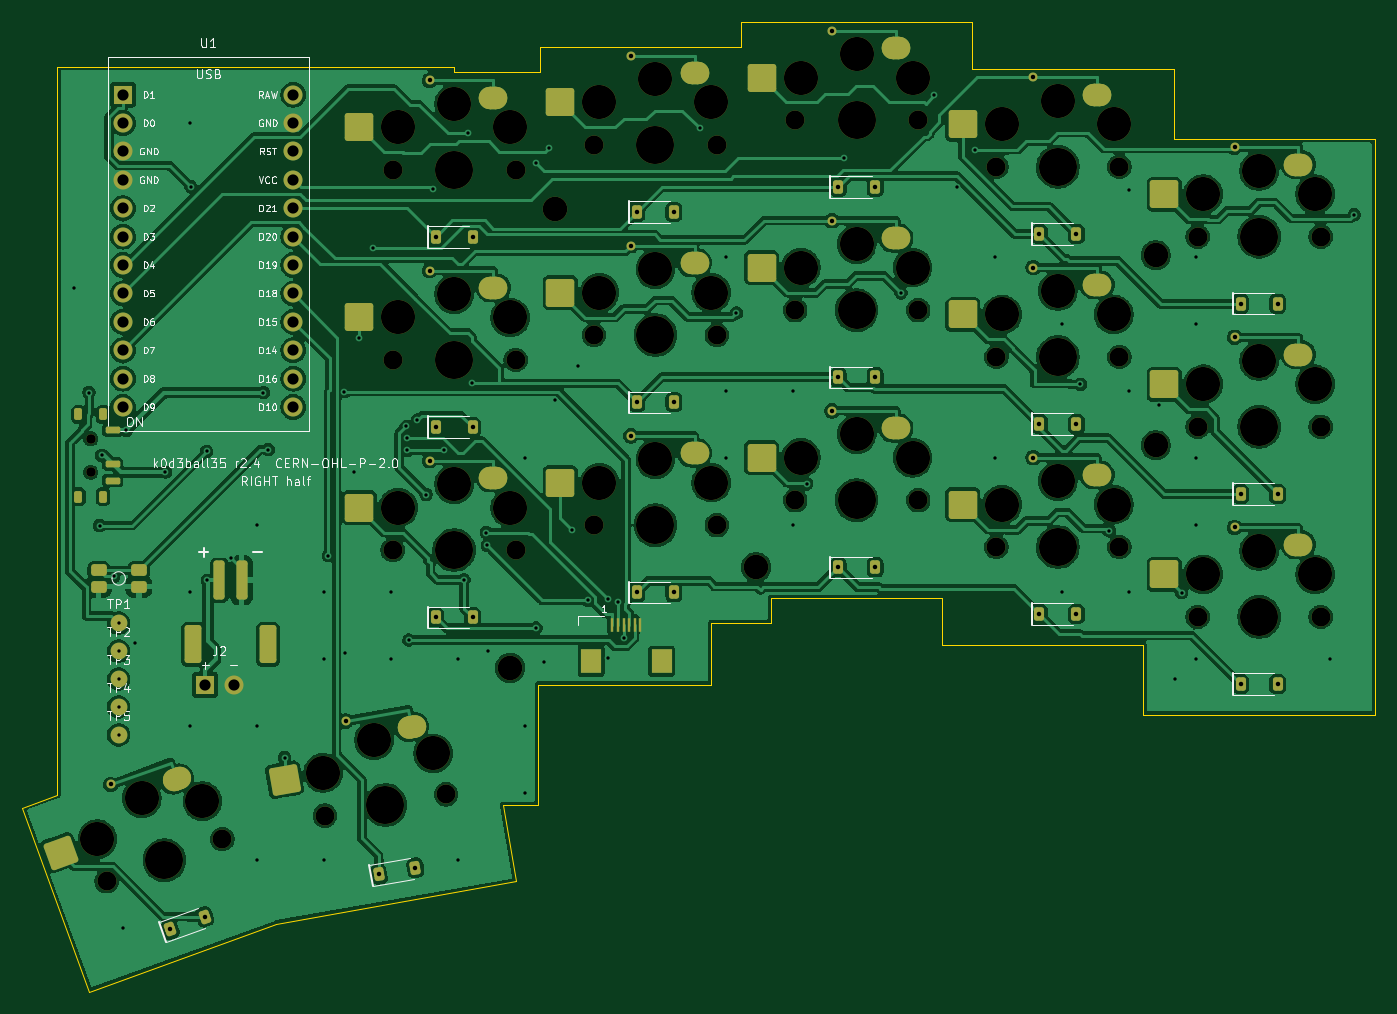
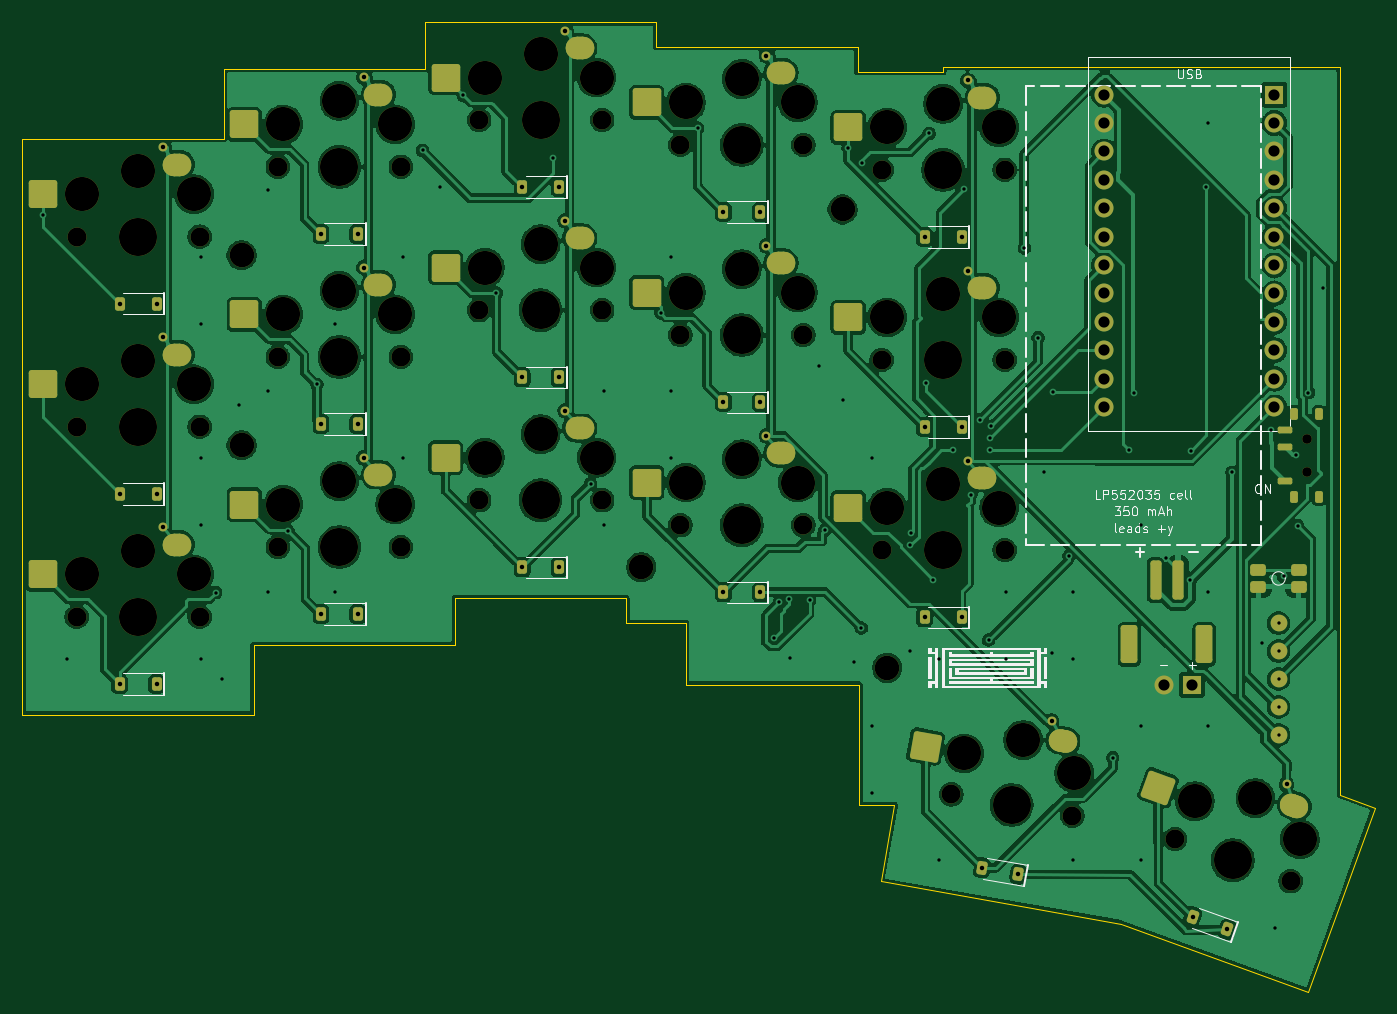
Circuit board: 11 layer files. Board 121.0 x 86.7 mm.
- bottom_copper: k0d3ball35-right-B_Cu.gbr (332192 bytes)
- bottom_mask: k0d3ball35-right-B_Mask.gbr (11459 bytes)
- paste: k0d3ball35-right-B_Paste.gbr (5482 bytes)
- bottom_silk: k0d3ball35-right-B_Silkscreen.gbr (38443 bytes)
- outline: k0d3ball35-right-Edge_Cuts.gbr (1245 bytes)
- top_copper: k0d3ball35-right-F_Cu.gbr (356201 bytes)
- top_mask: k0d3ball35-right-F_Mask.gbr (11745 bytes)
- paste: k0d3ball35-right-F_Paste.gbr (5768 bytes)
- top_silk: k0d3ball35-right-F_Silkscreen.gbr (74278 bytes)
- drill: k0d3ball35-right-NPTH.drl (2097 bytes)
- drill: k0d3ball35-right-PTH.drl (3156 bytes)

=== bottom_copper: k0d3ball35-right-B_Cu.gbr (332192 bytes, source omitted) ===
=== bottom_mask: k0d3ball35-right-B_Mask.gbr (11459 bytes, source omitted) ===
=== paste: k0d3ball35-right-B_Paste.gbr ===
%TF.GenerationSoftware,KiCad,Pcbnew,10.0.7*%
%TF.CreationDate,2026-11-12T12:08:30+01:00*%
%TF.ProjectId,k0d3ball35-right,6b306433-6261-46c6-9c33-352d72696768,r2.4*%
%TF.SameCoordinates,Original*%
%TF.FileFunction,Paste,Bot*%
%TF.FilePolarity,Positive*%
%FSLAX46Y46*%
G04 Gerber Fmt 4.6, Leading zero omitted, Abs format (unit mm)*
G04 Created by KiCad (PCBNEW 10.0.7) date 2026-11-12 12:08:30*
%MOMM*%
%LPD*%
G01*
G04 APERTURE LIST*
G04 Aperture macros list*
%AMRoundRect*
0 Rectangle with rounded corners*
0 $1 Rounding radius*
0 $2 $3 $4 $5 $6 $7 $8 $9 X,Y pos of 4 corners*
0 Add a 4 corners polygon primitive as box body*
4,1,4,$2,$3,$4,$5,$6,$7,$8,$9,$2,$3,0*
0 Add four circle primitives for the rounded corners*
1,1,$1+$1,$2,$3*
1,1,$1+$1,$4,$5*
1,1,$1+$1,$6,$7*
1,1,$1+$1,$8,$9*
0 Add four rect primitives between the rounded corners*
20,1,$1+$1,$2,$3,$4,$5,0*
20,1,$1+$1,$4,$5,$6,$7,0*
20,1,$1+$1,$6,$7,$8,$9,0*
20,1,$1+$1,$8,$9,$2,$3,0*%
G04 Aperture macros list end*
%ADD10RoundRect,0.225000X-0.225000X-0.375000X0.225000X-0.375000X0.225000X0.375000X-0.225000X0.375000X0*%
%ADD11RoundRect,1.000000X-0.275000X-0.000010X0.275000X-0.000010X0.275000X0.000010X-0.275000X0.000010X0*%
%ADD12RoundRect,0.250000X-1.025000X-1.000000X1.025000X-1.000000X1.025000X1.000000X-1.025000X1.000000X0*%
%ADD13RoundRect,0.252000X-0.448000X-0.273000X0.448000X-0.273000X0.448000X0.273000X-0.448000X0.273000X0*%
%ADD14RoundRect,0.175000X-0.175000X0.350000X-0.175000X-0.350000X0.175000X-0.350000X0.175000X0.350000X0*%
%ADD15RoundRect,0.150000X-0.500000X0.150000X-0.500000X-0.150000X0.500000X-0.150000X0.500000X0.150000X0*%
%ADD16RoundRect,0.225000X-0.083173X-0.429339X0.339688X-0.275430X0.083173X0.429339X-0.339688X0.275430X0*%
%ADD17RoundRect,0.225000X-0.156464X-0.408374X0.286700X-0.330232X0.156464X0.408374X-0.286700X0.330232X0*%
%ADD18RoundRect,1.000000X-0.270820X-0.047763X0.270824X0.047743X0.270820X0.047763X-0.270824X-0.047743X0*%
%ADD19RoundRect,0.250000X-0.835780X-1.162797X1.183076X-0.806818X0.835780X1.162797X-1.183076X0.806818X0*%
%ADD20RoundRect,1.000000X-0.258412X-0.094065X0.258419X0.094046X0.258412X0.094065X-0.258419X-0.094046X0*%
%ADD21RoundRect,0.250000X-0.621165X-1.290263X1.305205X-0.589122X0.621165X1.290263X-1.305205X0.589122X0*%
%ADD22RoundRect,0.255000X-0.495000X-1.445000X0.495000X-1.445000X0.495000X1.445000X-0.495000X1.445000X0*%
%ADD23RoundRect,0.250000X-0.250000X-1.500000X0.250000X-1.500000X0.250000X1.500000X-0.250000X1.500000X0*%
G04 APERTURE END LIST*
D10*
%TO.C,D03*%
X100350000Y-68230000D03*
X103650000Y-68230000D03*
%TD*%
%TO.C,D14*%
X82350000Y-87460000D03*
X85650000Y-87460000D03*
%TD*%
D11*
%TO.C,SW24*%
X80500000Y-92010000D03*
D12*
X92500000Y-94660000D03*
%TD*%
D10*
%TO.C,D22*%
X118350000Y-100000000D03*
X121650000Y-100000000D03*
%TD*%
D11*
%TO.C,SW12*%
X116500000Y-70550000D03*
D12*
X128500000Y-73200000D03*
%TD*%
D11*
%TO.C,SW03*%
X98500000Y-55780000D03*
D12*
X110500000Y-58430000D03*
%TD*%
D10*
%TO.C,D13*%
X100350000Y-85230000D03*
X103650000Y-85230000D03*
%TD*%
D11*
%TO.C,SW13*%
X98500000Y-72780000D03*
D12*
X110500000Y-75430000D03*
%TD*%
D10*
%TO.C,D01*%
X136350000Y-70190000D03*
X139650000Y-70190000D03*
%TD*%
D13*
%TO.C,RB1*%
X52200000Y-100280000D03*
X55800000Y-100280000D03*
X52200000Y-101720000D03*
X55800000Y-101720000D03*
%TD*%
D10*
%TO.C,D21*%
X136350000Y-104190000D03*
X139650000Y-104190000D03*
%TD*%
D14*
%TO.C,PS1*%
X52600000Y-86325000D03*
X50400000Y-86325000D03*
X52600000Y-93675000D03*
X50400000Y-93675000D03*
D15*
X53450000Y-92250000D03*
X53450000Y-89250000D03*
X53450000Y-87750000D03*
%TD*%
D16*
%TO.C,D34*%
X58591507Y-132392333D03*
X61692493Y-131263667D03*
%TD*%
D10*
%TO.C,D24*%
X82350000Y-104460000D03*
X85650000Y-104460000D03*
%TD*%
D11*
%TO.C,SW01*%
X134500000Y-57740000D03*
D12*
X146500000Y-60390000D03*
%TD*%
D11*
%TO.C,SW14*%
X80500000Y-75010000D03*
D12*
X92500000Y-77660000D03*
%TD*%
D10*
%TO.C,D00*%
X154350000Y-76440000D03*
X157650000Y-76440000D03*
%TD*%
D11*
%TO.C,SW21*%
X134500000Y-91740000D03*
D12*
X146500000Y-94390000D03*
%TD*%
D11*
%TO.C,SW02*%
X116500000Y-53550000D03*
D12*
X128500000Y-56200000D03*
%TD*%
D17*
%TO.C,D33*%
X77277067Y-127455519D03*
X80526933Y-126882481D03*
%TD*%
D11*
%TO.C,SW22*%
X116500000Y-87550000D03*
D12*
X128500000Y-90200000D03*
%TD*%
D11*
%TO.C,SW04*%
X80500000Y-58010000D03*
D12*
X92500000Y-60660000D03*
%TD*%
D11*
%TO.C,SW20*%
X152500000Y-97990000D03*
D12*
X164500000Y-100640000D03*
%TD*%
D11*
%TO.C,SW00*%
X152500000Y-63990000D03*
D12*
X164500000Y-66640000D03*
%TD*%
D18*
%TO.C,SW33*%
X73293142Y-115515759D03*
D19*
X85571003Y-116041721D03*
%TD*%
D11*
%TO.C,SW11*%
X134500000Y-74740000D03*
D12*
X146500000Y-77390000D03*
%TD*%
D11*
%TO.C,SW10*%
X152500000Y-80990000D03*
D12*
X164500000Y-83640000D03*
%TD*%
D10*
%TO.C,D02*%
X118350000Y-66000000D03*
X121650000Y-66000000D03*
%TD*%
D20*
%TO.C,SW34*%
X52595046Y-121326053D03*
D21*
X64777711Y-119711997D03*
%TD*%
D10*
%TO.C,D12*%
X118350000Y-83000000D03*
X121650000Y-83000000D03*
%TD*%
%TO.C,D10*%
X154350000Y-93440000D03*
X157650000Y-93440000D03*
%TD*%
%TO.C,D04*%
X82350000Y-70460000D03*
X85650000Y-70460000D03*
%TD*%
D11*
%TO.C,SW23*%
X98500000Y-89780000D03*
D12*
X110500000Y-92430000D03*
%TD*%
D10*
%TO.C,D20*%
X154350000Y-110440000D03*
X157650000Y-110440000D03*
%TD*%
D22*
%TO.C,J3*%
X60650000Y-106900000D03*
X67350000Y-106900000D03*
D23*
X65000000Y-101150000D03*
X63000000Y-101150000D03*
%TD*%
D10*
%TO.C,D11*%
X136350000Y-87190000D03*
X139650000Y-87190000D03*
%TD*%
%TO.C,D23*%
X100350000Y-102230000D03*
X103650000Y-102230000D03*
%TD*%
M02*

=== bottom_silk: k0d3ball35-right-B_Silkscreen.gbr (38443 bytes, source omitted) ===
=== outline: k0d3ball35-right-Edge_Cuts.gbr ===
%TF.GenerationSoftware,KiCad,Pcbnew,10.0.7*%
%TF.CreationDate,2026-11-12T12:08:30+01:00*%
%TF.ProjectId,k0d3ball35-right,6b306433-6261-46c6-9c33-352d72696768,r2.4*%
%TF.SameCoordinates,Original*%
%TF.FileFunction,Profile,NP*%
%FSLAX46Y46*%
G04 Gerber Fmt 4.6, Leading zero omitted, Abs format (unit mm)*
G04 Created by KiCad (PCBNEW 10.0.7) date 2026-11-12 12:08:30*
%MOMM*%
%LPD*%
G01*
G04 APERTURE LIST*
%TA.AperFunction,Profile*%
%ADD10C,0.050000*%
%TD*%
G04 APERTURE END LIST*
D10*
X45371500Y-121507600D02*
X51356900Y-137952200D01*
X68058900Y-131873200D01*
X89572200Y-128079800D01*
X88369700Y-121260000D01*
X91500000Y-121260000D01*
X91500000Y-110500000D01*
X107000000Y-110500000D01*
X107000000Y-104980000D01*
X112350000Y-104980000D01*
X112350000Y-102750000D01*
X127650000Y-102750000D01*
X127650000Y-106940000D01*
X145650000Y-106940000D01*
X145650000Y-113190000D01*
X166350000Y-113190000D01*
X166350000Y-61690000D01*
X148350000Y-61690000D01*
X148350000Y-55440000D01*
X130350000Y-55440000D01*
X130350000Y-51250000D01*
X109650000Y-51250000D01*
X109650000Y-53480000D01*
X91650000Y-53480000D01*
X91650000Y-55710000D01*
X84000000Y-55710000D01*
X84000000Y-55250000D01*
X48500000Y-55250000D01*
X48500000Y-120368900D01*
X45371500Y-121507600D01*
M02*

=== top_copper: k0d3ball35-right-F_Cu.gbr (356201 bytes, source omitted) ===
=== top_mask: k0d3ball35-right-F_Mask.gbr (11745 bytes, source omitted) ===
=== paste: k0d3ball35-right-F_Paste.gbr (5768 bytes, source omitted) ===
=== top_silk: k0d3ball35-right-F_Silkscreen.gbr (74278 bytes, source omitted) ===
=== drill: k0d3ball35-right-NPTH.drl ===
M48
; DRILL file KiCad 10.0.7 date 2026-11-12T12:08:31
; FORMAT={-:-/ absolute / metric / decimal}
; #@! TF.CreationDate,2026-11-12T12:08:31+01:00
; #@! TF.GenerationSoftware,Kicad,Pcbnew,10.0.7
; #@! TF.FileFunction,NonPlated,1,2,NPTH
FMAT,2
METRIC
; #@! TA.AperFunction,NonPlated,NPTH,ComponentDrill
T1C0.850
; #@! TA.AperFunction,NonPlated,NPTH,ComponentDrill
T2C1.700
; #@! TA.AperFunction,NonPlated,NPTH,ComponentDrill
T3C2.200
; #@! TA.AperFunction,NonPlated,NPTH,ComponentDrill
T4C3.050
; #@! TA.AperFunction,NonPlated,NPTH,ComponentDrill
T5C3.400
%
G90
G05
T1
X51.5Y-88.5
X51.5Y-91.5
T2
X52.922Y-128.071
X63.258Y-124.309
X72.444Y-122.215
X78.5Y-64.46
X78.5Y-81.46
X78.5Y-98.46
X83.276Y-120.305
X89.5Y-64.46
X89.5Y-81.46
X89.5Y-98.46
X96.5Y-62.23
X96.5Y-79.23
X96.5Y-96.23
X107.5Y-62.23
X107.5Y-79.23
X107.5Y-96.23
X114.5Y-60.0
X114.5Y-77.0
X114.5Y-94.0
X125.5Y-60.0
X125.5Y-77.0
X125.5Y-94.0
X132.5Y-64.19
X132.5Y-81.19
X132.5Y-98.19
X143.5Y-64.19
X143.5Y-81.19
X143.5Y-98.19
X150.5Y-70.44
X150.5Y-87.44
X150.5Y-104.44
X161.5Y-70.44
X161.5Y-87.44
X161.5Y-104.44
T3
X89.0Y-109.0
X93.0Y-68.0
X111.0Y-100.0
X146.75Y-72.1
X146.75Y-89.1
T4
X52.092Y-124.329
X56.072Y-120.646
X61.489Y-120.909
X72.276Y-118.386
X76.835Y-115.45
X79.0Y-60.66
X79.0Y-77.66
X79.0Y-94.66
X82.124Y-116.649
X84.0Y-58.56
X84.0Y-75.56
X84.0Y-92.56
X89.0Y-60.66
X89.0Y-77.66
X89.0Y-94.66
X97.0Y-58.43
X97.0Y-75.43
X97.0Y-92.43
X102.0Y-56.33
X102.0Y-73.33
X102.0Y-90.33
X107.0Y-58.43
X107.0Y-75.43
X107.0Y-92.43
X115.0Y-56.2
X115.0Y-73.2
X115.0Y-90.2
X120.0Y-54.1
X120.0Y-71.1
X120.0Y-88.1
X125.0Y-56.2
X125.0Y-73.2
X125.0Y-90.2
X133.0Y-60.39
X133.0Y-77.39
X133.0Y-94.39
X138.0Y-58.29
X138.0Y-75.29
X138.0Y-92.29
X143.0Y-60.39
X143.0Y-77.39
X143.0Y-94.39
X151.0Y-66.64
X151.0Y-83.64
X151.0Y-100.64
X156.0Y-64.54
X156.0Y-81.54
X156.0Y-98.54
X161.0Y-66.64
X161.0Y-83.64
X161.0Y-100.64
T5
X58.09Y-126.19
X77.86Y-121.26
X84.0Y-64.46
X84.0Y-81.46
X84.0Y-98.46
X102.0Y-62.23
X102.0Y-79.23
X102.0Y-96.23
X120.0Y-60.0
X120.0Y-77.0
X120.0Y-94.0
X138.0Y-64.19
X138.0Y-81.19
X138.0Y-98.19
X156.0Y-70.44
X156.0Y-87.44
X156.0Y-104.44
M30

=== drill: k0d3ball35-right-PTH.drl ===
M48
; DRILL file KiCad 10.0.7 date 2026-11-12T12:08:31
; FORMAT={-:-/ absolute / metric / decimal}
; #@! TF.CreationDate,2026-11-12T12:08:31+01:00
; #@! TF.GenerationSoftware,Kicad,Pcbnew,10.0.7
; #@! TF.FileFunction,Plated,1,2,PTH
FMAT,2
METRIC
; #@! TA.AperFunction,Plated,PTH,ViaDrill
T1C0.300
; #@! TA.AperFunction,Plated,PTH,ComponentDrill
T2C0.400
; #@! TA.AperFunction,Plated,PTH,ComponentDrill
T3C1.000
%
G90
G05
T1
X50.0Y-75.0
X51.326Y-84.371
X52.291Y-96.28
X52.474Y-90.0
X53.539Y-100.819
X54.0Y-105.0
X54.0Y-107.5
X54.0Y-110.0
X54.0Y-112.5
X54.0Y-115.0
X54.346Y-132.225
X54.669Y-87.75
X55.5Y-106.8
X58.182Y-91.499
X60.346Y-60.225
X60.346Y-102.225
X60.346Y-114.225
X60.457Y-65.957
X61.873Y-89.631
X61.916Y-101.181
X64.025Y-99.212
X66.346Y-96.225
X66.346Y-114.225
X66.346Y-126.225
X66.927Y-84.371
X67.375Y-89.485
X68.829Y-117.03
X72.346Y-102.225
X72.346Y-108.225
X72.346Y-126.225
X72.75Y-98.97
X74.194Y-84.298
X74.263Y-107.627
X75.0Y-91.5
X75.5Y-79.471
X76.746Y-71.438
X78.346Y-102.225
X78.346Y-108.225
X79.704Y-87.403
X79.771Y-88.438
X79.802Y-89.538
X79.942Y-106.516
X80.712Y-86.833
X81.5Y-93.493
X82.094Y-66.136
X83.135Y-89.538
X84.346Y-108.225
X84.346Y-126.225
X84.883Y-101.121
X85.248Y-61.184
X85.564Y-83.56
X86.882Y-96.897
X86.976Y-98.048
X87.0Y-107.5
X90.346Y-90.225
X90.346Y-114.225
X90.346Y-120.225
X91.277Y-63.856
X91.319Y-105.438
X92.0Y-108.5
X92.5Y-62.491
X93.0Y-85.0
X94.576Y-96.654
X95.091Y-82.043
X95.936Y-102.959
X97.739Y-108.142
X97.755Y-102.873
X98.65Y-103.1
X99.15Y-106.359
X105.957Y-60.721
X108.346Y-72.225
X108.346Y-84.225
X108.346Y-90.225
X109.247Y-77.253
X114.346Y-84.225
X114.346Y-96.225
X115.537Y-92.538
X118.858Y-63.412
X123.959Y-75.457
X126.9Y-57.8
X129.0Y-66.0
X130.556Y-62.715
X132.346Y-72.225
X132.346Y-90.225
X138.346Y-78.225
X138.346Y-102.225
X140.017Y-83.64
X142.594Y-96.727
X144.346Y-66.225
X144.346Y-84.225
X144.346Y-102.225
X147.0Y-85.5
X148.5Y-110.0
X149.067Y-102.259
X150.346Y-72.225
X150.346Y-78.225
X150.346Y-90.225
X150.346Y-96.225
X150.346Y-108.225
X162.346Y-108.225
X164.5Y-68.463
T2
X53.287Y-119.425
X58.592Y-132.392
X61.692Y-131.264
X74.304Y-113.764
X77.277Y-127.456
X80.527Y-126.882
X81.8Y-56.46
X81.8Y-73.46
X81.8Y-90.46
X82.35Y-70.46
X82.35Y-87.46
X82.35Y-104.46
X85.65Y-70.46
X85.65Y-87.46
X85.65Y-104.46
X99.8Y-54.23
X99.8Y-71.23
X99.8Y-88.23
X100.35Y-68.23
X100.35Y-85.23
X100.35Y-102.23
X103.65Y-68.23
X103.65Y-85.23
X103.65Y-102.23
X117.8Y-52.0
X117.8Y-69.0
X117.8Y-86.0
X118.35Y-66.0
X118.35Y-83.0
X118.35Y-100.0
X121.65Y-66.0
X121.65Y-83.0
X121.65Y-100.0
X135.8Y-56.19
X135.8Y-73.19
X135.8Y-90.19
X136.35Y-70.19
X136.35Y-87.19
X136.35Y-104.19
X139.65Y-70.19
X139.65Y-87.19
X139.65Y-104.19
X153.8Y-62.44
X153.8Y-79.44
X153.8Y-96.44
X154.35Y-76.44
X154.35Y-93.44
X154.35Y-110.44
X157.65Y-76.44
X157.65Y-93.44
X157.65Y-110.44
T3
X54.38Y-57.73
X54.38Y-60.27
X54.38Y-62.81
X54.38Y-65.35
X54.38Y-67.89
X54.38Y-70.43
X54.38Y-72.97
X54.38Y-75.51
X54.38Y-78.05
X54.38Y-80.59
X54.38Y-83.13
X54.38Y-85.67
X61.73Y-110.5
X64.27Y-110.5
X69.62Y-57.73
X69.62Y-60.27
X69.62Y-62.81
X69.62Y-65.35
X69.62Y-67.89
X69.62Y-70.43
X69.62Y-72.97
X69.62Y-75.51
X69.62Y-78.05
X69.62Y-80.59
X69.62Y-83.13
X69.62Y-85.67
M30
